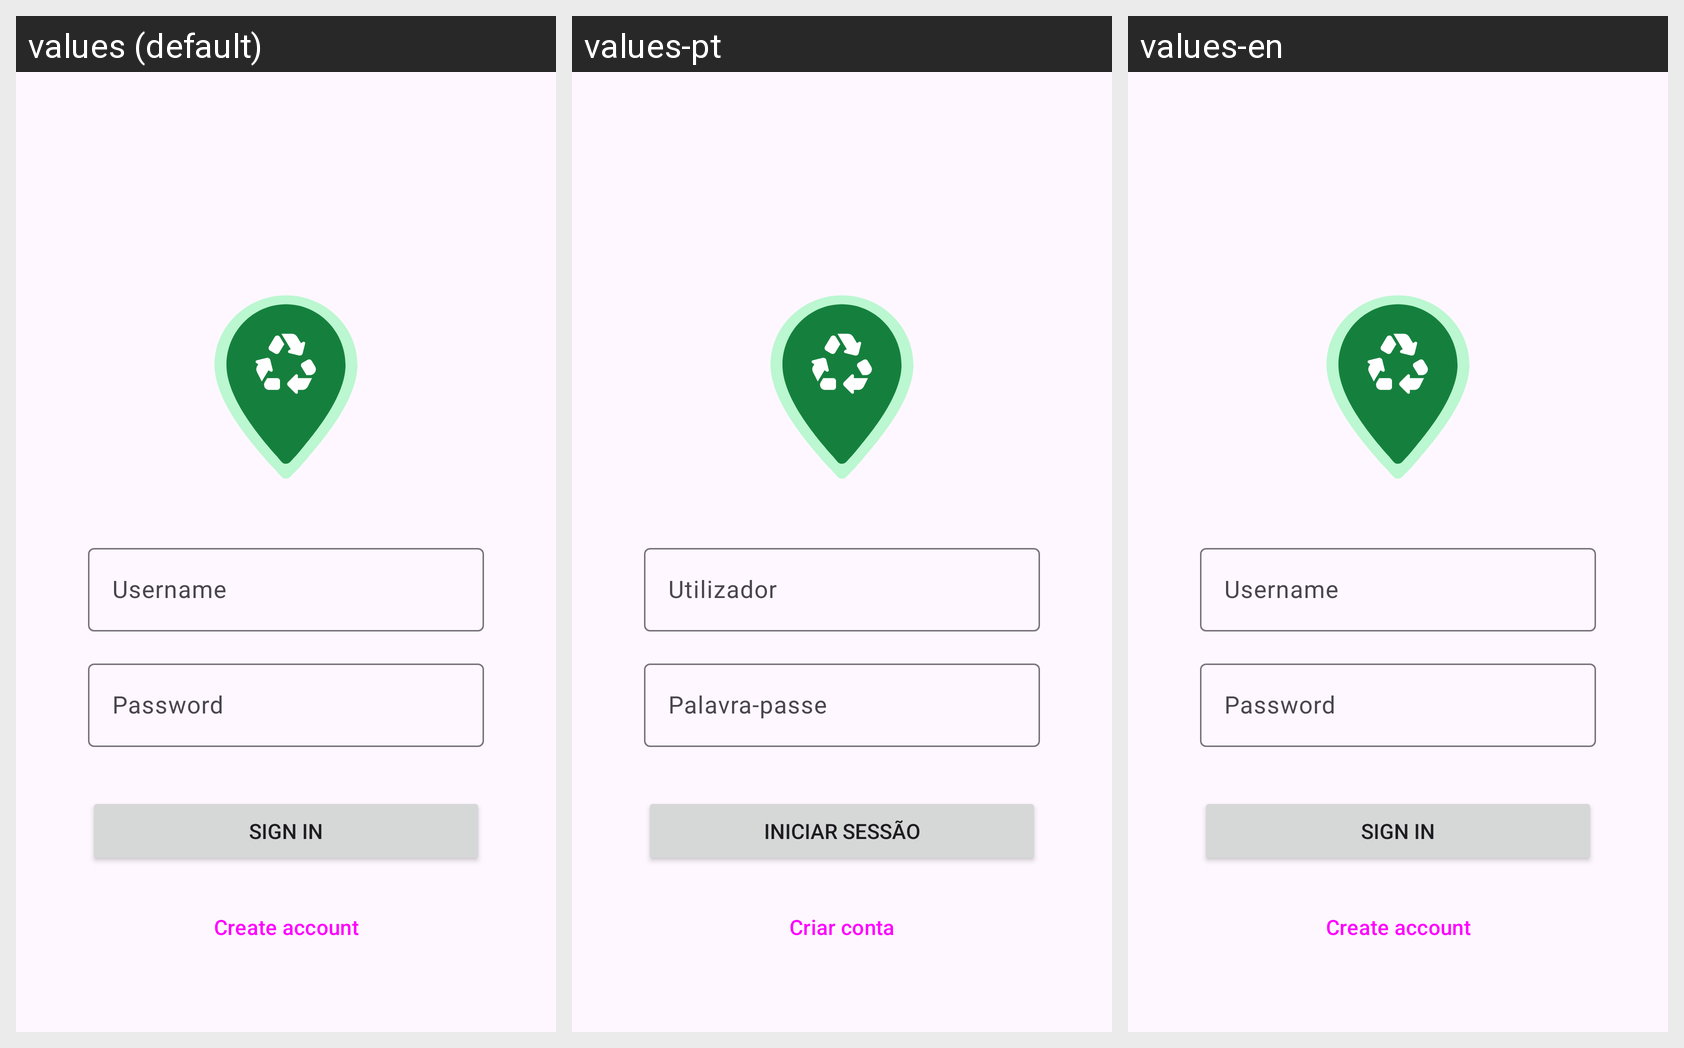

Translations of the strings shown on this Android screen, per locale in the grid:
Android screen res/layout/activity_sign_in.xml rendered under 3 locales, left to right: values (default), values-pt, values-en. Device: Nexus 5 (rendered at 1080×1920; each locale shown at half size, 540×960, under a caption strip naming it); theme Theme.EcoMap.
Strings drawn on this screen, with the default value and each locale's value (text and hints the layout hard-codes appear in the picture but are not listed):

sign_in_username
  values: Username
  values-pt: Utilizador
  values-en: Username

sign_in_password
  values: Password
  values-pt: Palavra-passe
  values-en: Password

sign_in_sign_in_button
  values: Sign in
  values-pt: Iniciar sessão
  values-en: Sign in

create_account
  values: Create account
  values-pt: Criar conta
  values-en: Create account
